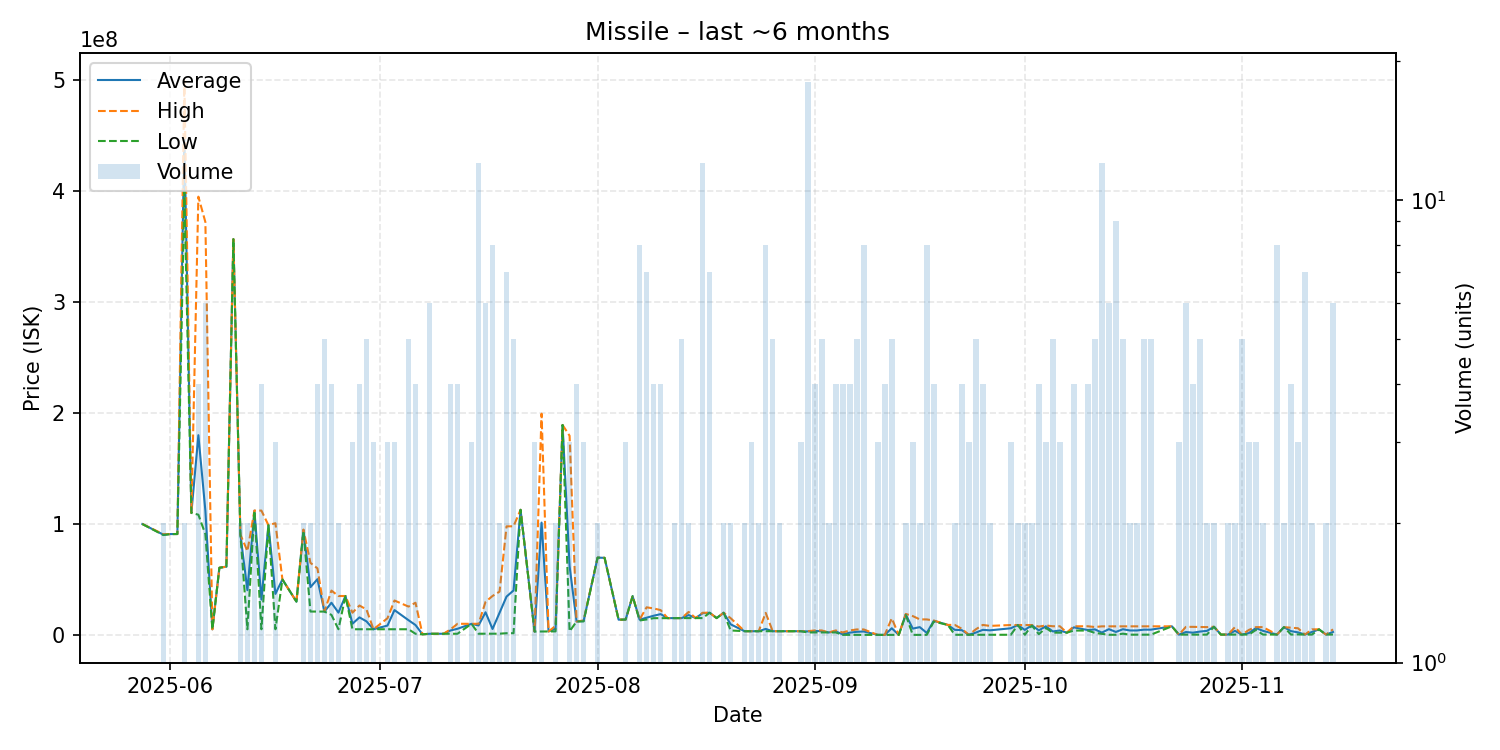

Data behind this chart, as committed beside it:
date, average, highest, lowest, order_count, volume
2025-05-28, 100000000, 100000000, 100000000, 1, 1
2025-05-31, 90385000, 90740000, 90030000, 2, 2
2025-06-01, 90930000, 90930000, 90930000, 1, 1
2025-06-02, 90960000, 90960000, 90960000, 1, 1
2025-06-03, 449900000, 499800000, 400000000, 2, 2
2025-06-04, 110000000, 110000000, 110000000, 1, 1
2025-06-05, 180100000, 395200000, 108400000, 4, 4
2025-06-06, 111937667, 372300000, 90800000, 6, 6
2025-06-07, 5016000, 5016000, 5016000, 1, 1
2025-06-08, 60530000, 60530000, 60530000, 1, 1
2025-06-09, 61530000, 61530000, 61530000, 1, 1
2025-06-10, 356900000, 356900000, 356900000, 1, 1
2025-06-11, 90505000, 90510000, 90500000, 2, 2
2025-06-12, 40285500, 75520000, 5051000, 2, 2
2025-06-13, 112050000, 112100000, 112000000, 2, 2
2025-06-14, 31826500, 112100000, 5068000, 4, 4
2025-06-15, 99000000, 99000000, 99000000, 1, 1
2025-06-16, 36947667, 100700000, 5071500, 3, 3
2025-06-17, 50000000, 50000000, 50000000, 1, 1
2025-06-19, 30000000, 30000000, 30000000, 1, 1
2025-06-20, 94450000, 95000000, 93900000, 2, 2
2025-06-21, 43020000, 64990000, 21050000, 2, 2
2025-06-22, 50255000, 59990000, 21050000, 4, 4
2025-06-23, 21038000, 21040000, 21020000, 4, 5
2025-06-24, 28995000, 39945000, 18045000, 4, 4
2025-06-25, 20068000, 35060000, 5076000, 2, 2
2025-06-26, 35060000, 35060000, 35060000, 1, 1
2025-06-27, 10055000, 20000000, 5082500, 3, 3
2025-06-28, 15789000, 26495000, 5083000, 4, 4
2025-06-29, 12208600, 22900000, 5081000, 5, 5
2025-06-30, 5080667, 5081000, 5080000, 3, 3
2025-07-02, 8400000, 15000000, 5100000, 2, 3
2025-07-03, 22360333, 31000000, 5081000, 3, 3
2025-07-05, 13258800, 25525000, 5081000, 5, 5
2025-07-06, 8891500, 29000000, 1000000, 4, 4
2025-07-07, 510200, 510200, 510200, 1, 1
2025-07-08, 1001500, 1002000, 1001000, 4, 6
2025-07-10, 1013000, 1013000, 1013000, 1, 1
2025-07-11, 3984750, 4999000, 1020000, 4, 4
2025-07-12, 5512000, 9999500, 1024500, 4, 4
2025-07-14, 9987000, 9987500, 9986500, 3, 3
2025-07-15, 8501917, 9998000, 1040000, 10, 12
2025-07-16, 20392167, 29795000, 1056500, 6, 6
2025-07-17, 5324750, 35080000, 1074000, 6, 8
2025-07-18, 20037500, 39000000, 1075000, 2, 2
2025-07-19, 34535857, 97890000, 1505000, 6, 7
2025-07-20, 40087600, 97945000, 1515000, 5, 5
2025-07-21, 112800000, 112800000, 112800000, 1, 1
2025-07-23, 3003667, 3004000, 3003000, 2, 3
2025-07-24, 101279500, 199500000, 3059000, 2, 2
2025-07-25, 3092000, 3092000, 3092000, 1, 1
2025-07-26, 5642500, 8142000, 3143000, 2, 2
2025-07-27, 189300000, 189300000, 189300000, 1, 1
2025-07-28, 61999000, 179600000, 3198500, 3, 3
2025-07-29, 12102500, 12110000, 12100000, 3, 4
2025-07-30, 12466667, 13030000, 12185000, 3, 3
2025-08-01, 69675000, 69680000, 69670000, 2, 2
2025-08-02, 69480000, 69480000, 69480000, 1, 1
2025-08-04, 13720000, 13720000, 13720000, 1, 1
2025-08-05, 13813333, 13820000, 13810000, 3, 3
... 90 more rows
